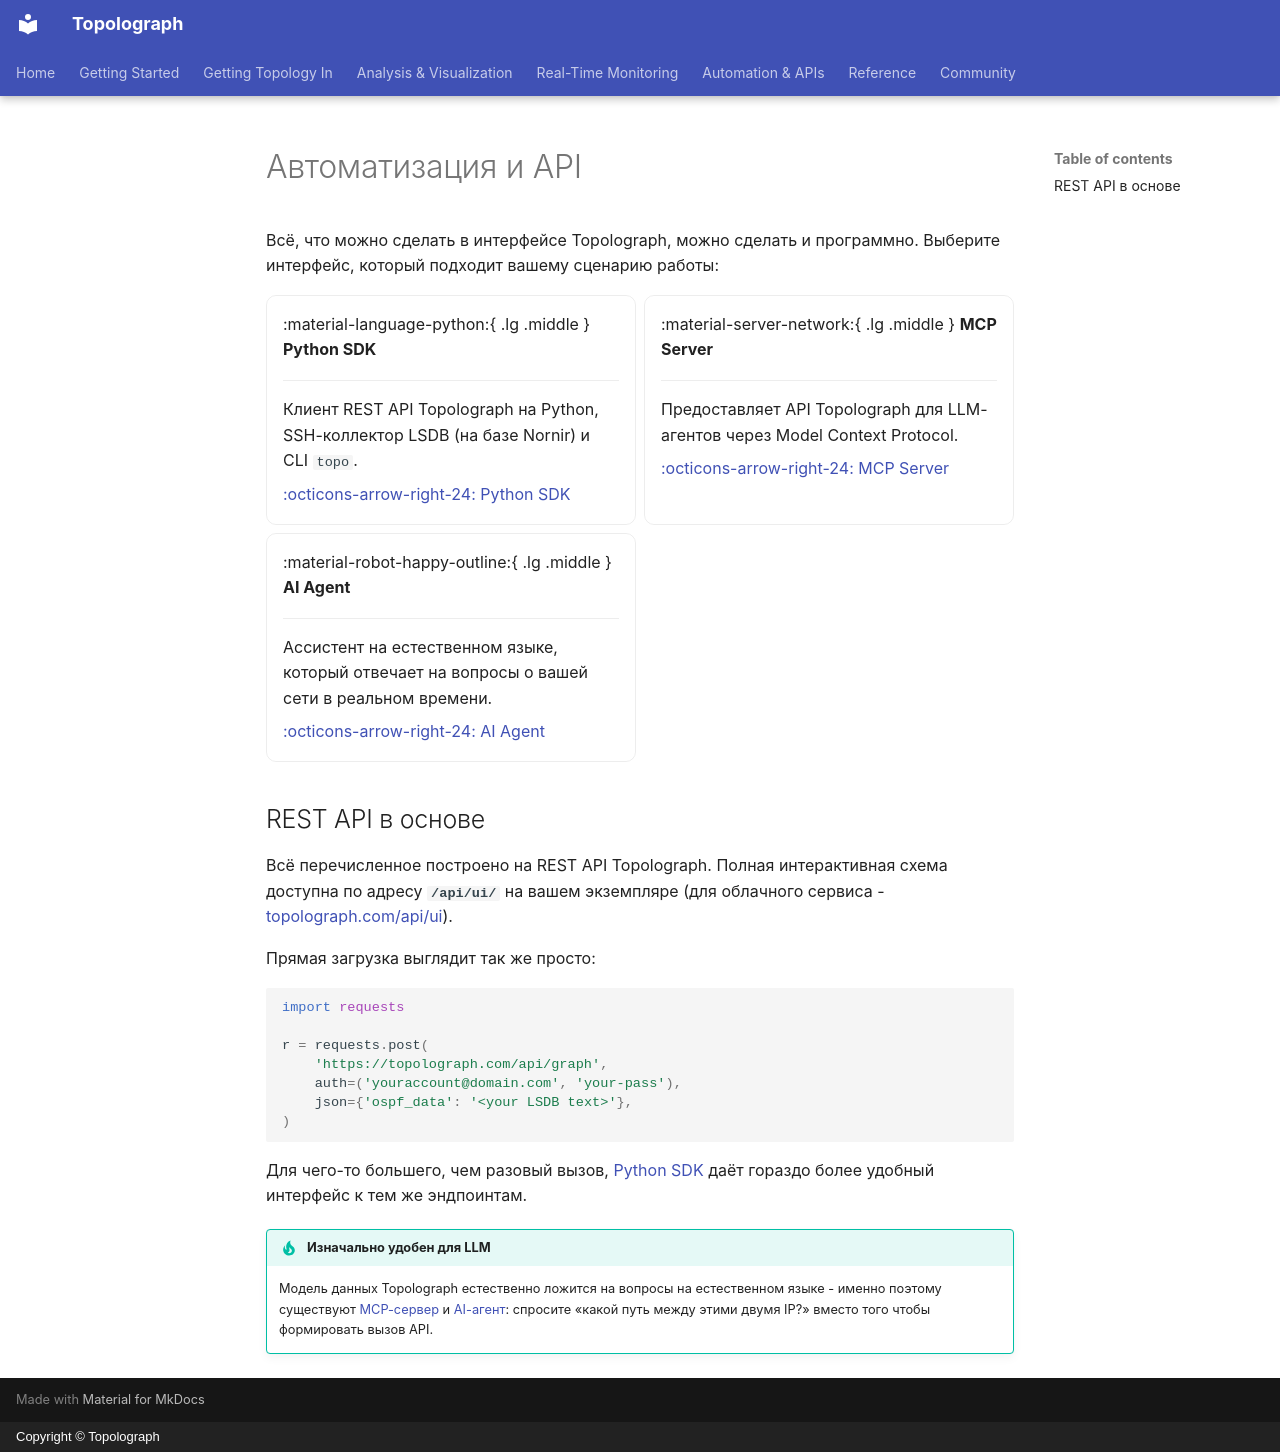

repository: Vadims06/topolograph · page: automation/index.ru/index.html · generator: mkdocs · copyright: Copyright © Topolograph

# Автоматизация и API

Всё, что можно сделать в интерфейсе Topolograph, можно сделать и программно.
Выберите интерфейс, который подходит вашему сценарию работы:

<div class="grid cards" markdown>

-   :material-language-python:{ .lg .middle } __Python SDK__

    ---

    Клиент REST API Topolograph на Python, SSH-коллектор LSDB (на базе Nornir)
    и CLI `topo`.

    [:octicons-arrow-right-24: Python SDK](python-sdk.md)

-   :material-server-network:{ .lg .middle } __MCP Server__

    ---

    Предоставляет API Topolograph для LLM-агентов через Model Context Protocol.

    [:octicons-arrow-right-24: MCP Server](mcp-server.md)

-   :material-robot-happy-outline:{ .lg .middle } __AI Agent__

    ---

    Ассистент на естественном языке, который отвечает на вопросы о вашей сети
    в реальном времени.

    [:octicons-arrow-right-24: AI Agent](ai-agent.md)

</div>

## REST API в основе

Всё перечисленное построено на REST API Topolograph. Полная интерактивная
схема доступна по адресу **`/api/ui/`** на вашем экземпляре (для облачного
сервиса - [topolograph.com/api/ui](https://topolograph.com/api/ui/)).

Прямая загрузка выглядит так же просто:

```python
import requests

r = requests.post(
    'https://topolograph.com/api/graph',
    auth=('youraccount@domain.com', 'your-pass'),
    json={'ospf_data': '<your LSDB text>'},
)
```

Для чего-то большего, чем разовый вызов, [Python SDK](python-sdk.md) даёт
гораздо более удобный интерфейс к тем же эндпоинтам.

!!! tip "Изначально удобен для LLM"
    Модель данных Topolograph естественно ложится на вопросы на естественном
    языке - именно поэтому существуют [MCP-сервер](mcp-server.md) и
    [AI-агент](ai-agent.md): спросите «какой путь между этими двумя IP?»
    вместо того чтобы формировать вызов API.
